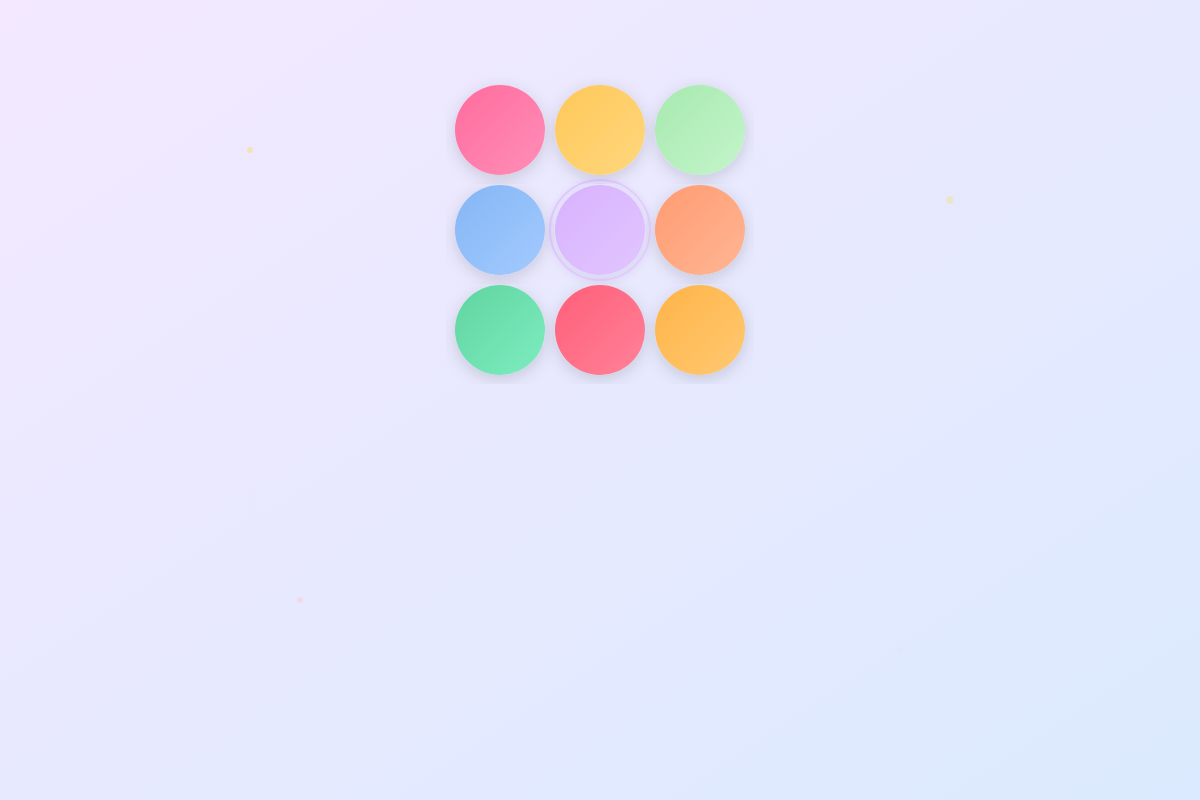
t = 0.00 s
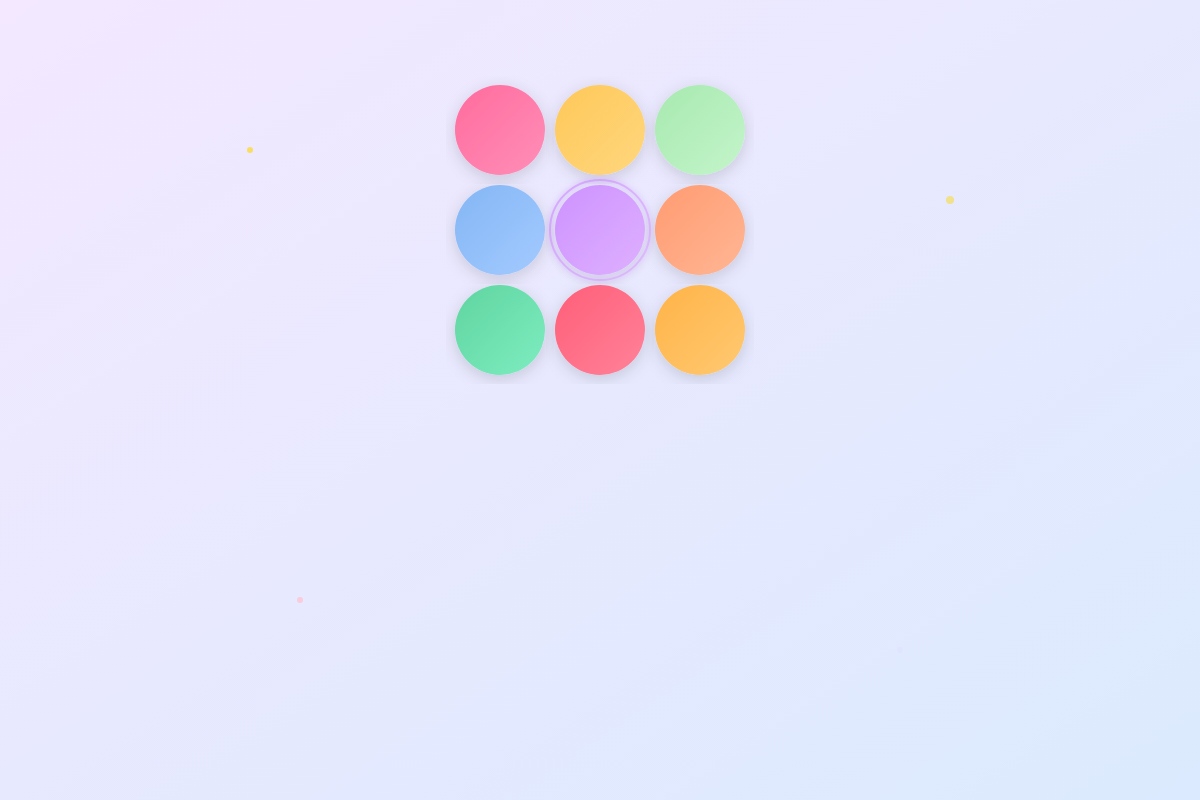
t = 0.45 s
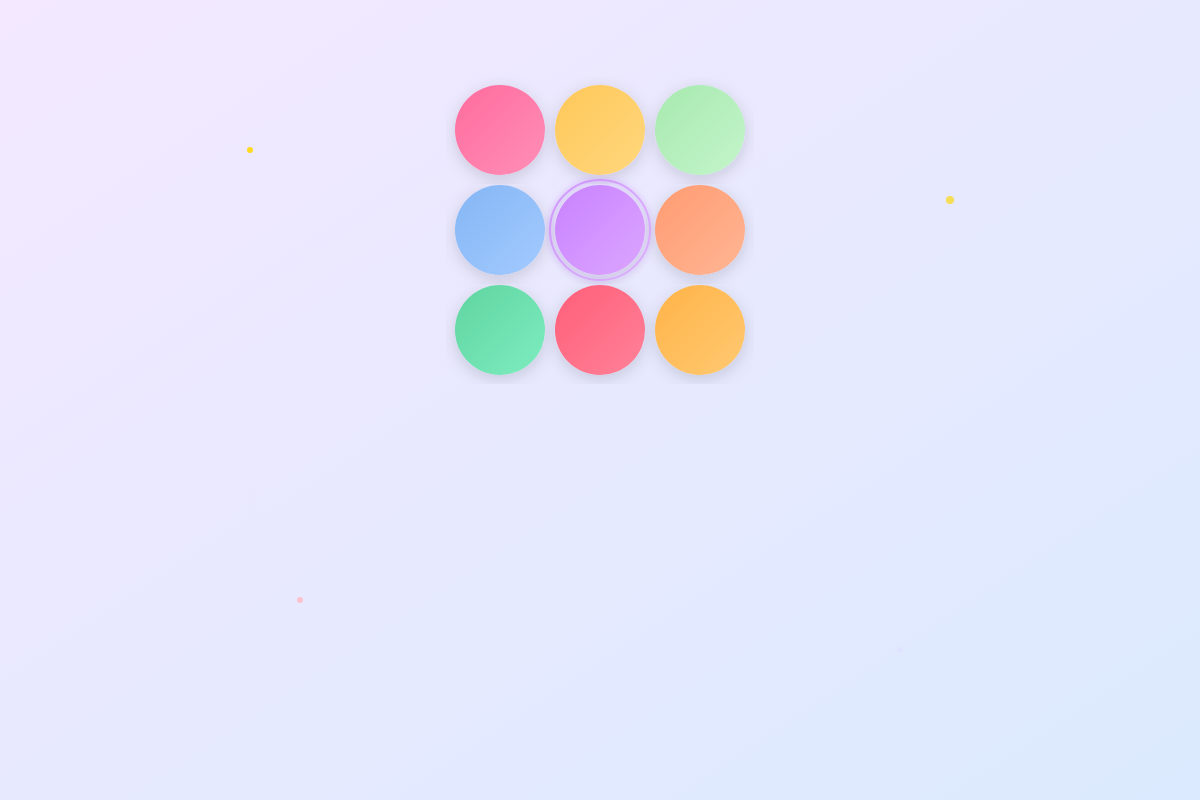
t = 0.83 s
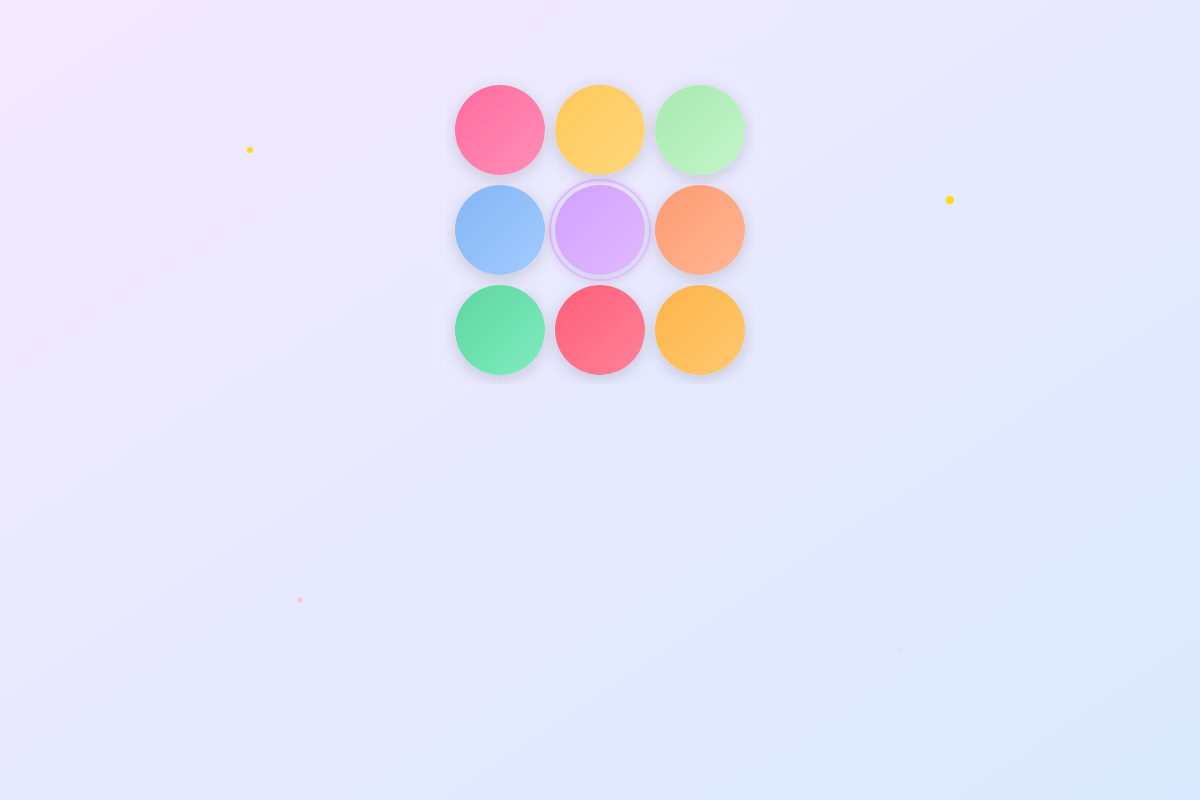
t = 1.25 s
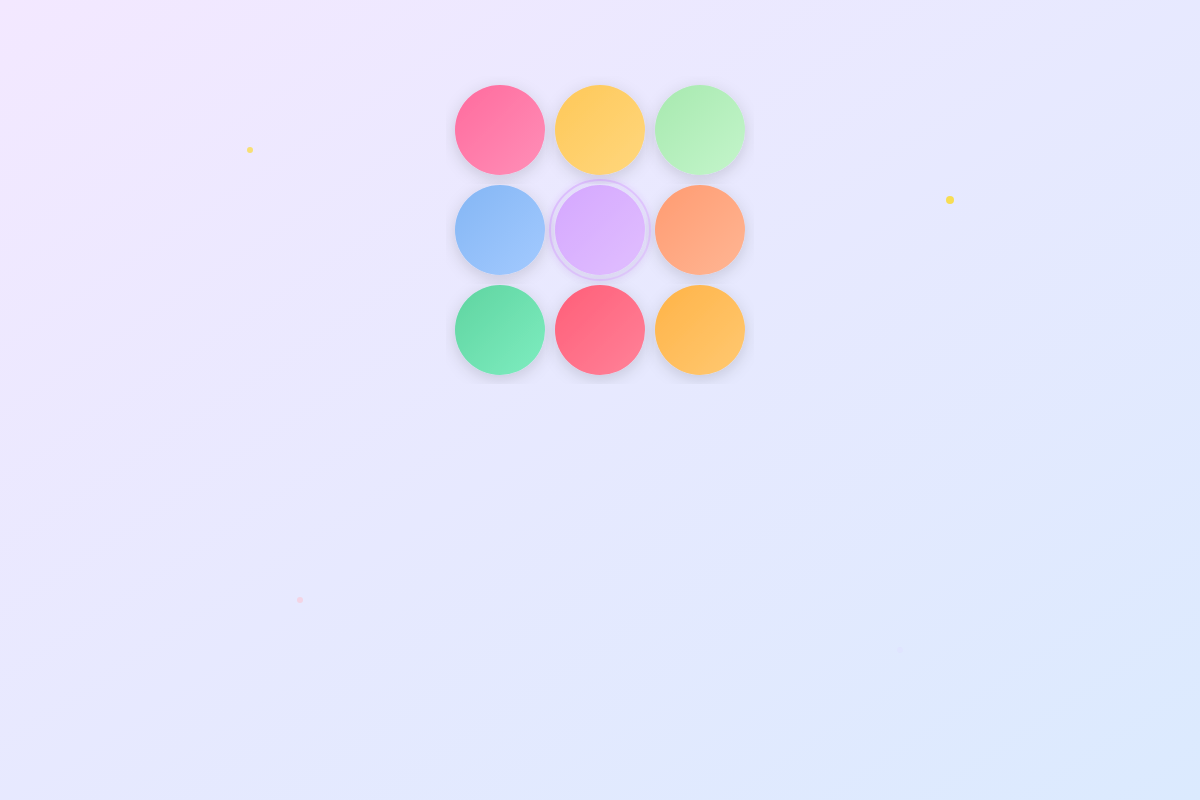
t = 1.65 s
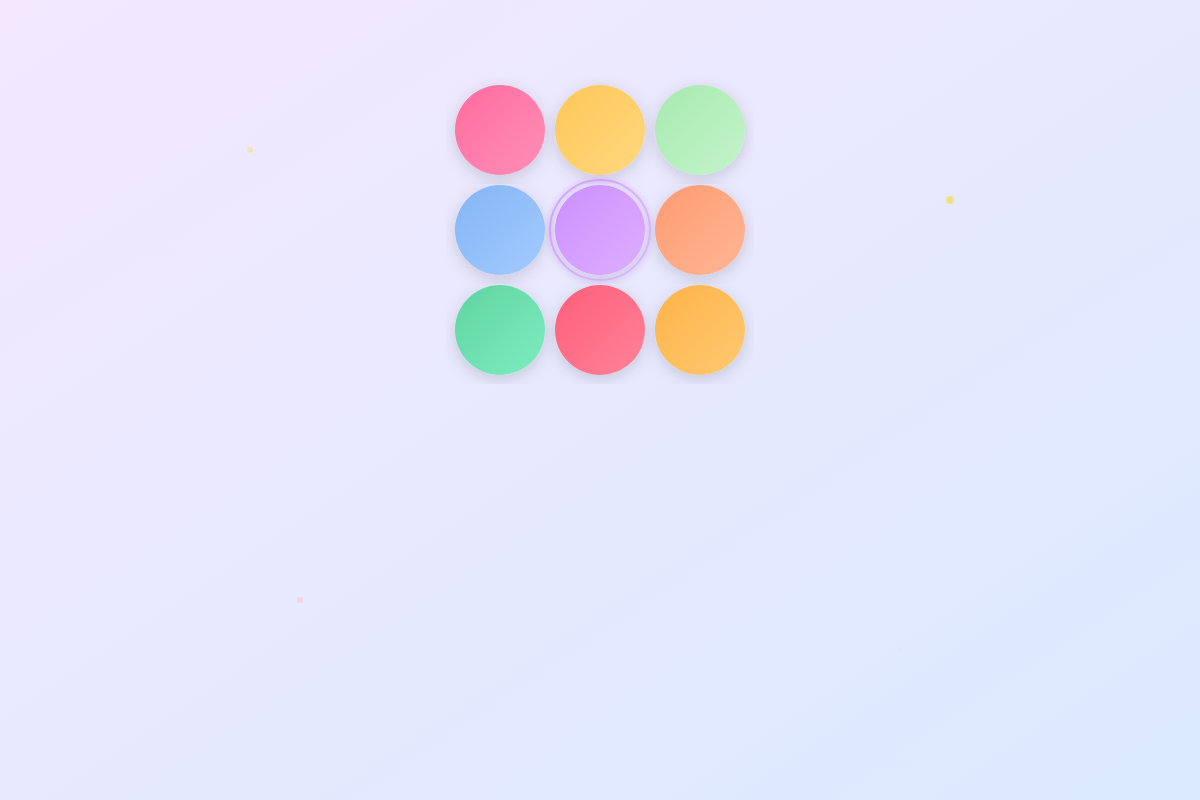
t = 2.00 s

The animated SVG that drew these frames (rendered in a browser with its animation timeline set to each time). Animation: 6 SMIL elements (animate=6); one cycle of 2.50 s, repeats indefinitely.

<svg width="1200" height="800" xmlns="http://www.w3.org/2000/svg">
  <!-- Background gradient -->
  <defs>
    <linearGradient id="bgGradient" x1="0%" y1="0%" x2="100%" y2="100%">
      <stop offset="0%" style="stop-color:#f3e8ff;stop-opacity:1" />
      <stop offset="100%" style="stop-color:#dbeafe;stop-opacity:1" />
    </linearGradient>

    <!-- Circle colors matching the game -->
    <linearGradient id="circle1" x1="0%" y1="0%" x2="100%" y2="100%">
      <stop offset="0%" style="stop-color:#FF6B9D;stop-opacity:1" />
      <stop offset="100%" style="stop-color:#FF8FB8;stop-opacity:1" />
    </linearGradient>

    <linearGradient id="circle2" x1="0%" y1="0%" x2="100%" y2="100%">
      <stop offset="0%" style="stop-color:#FEC859;stop-opacity:1" />
      <stop offset="100%" style="stop-color:#FFD77D;stop-opacity:1" />
    </linearGradient>

    <linearGradient id="circle3" x1="0%" y1="0%" x2="100%" y2="100%">
      <stop offset="0%" style="stop-color:#A7E9AF;stop-opacity:1" />
      <stop offset="100%" style="stop-color:#C4F5CB;stop-opacity:1" />
    </linearGradient>

    <linearGradient id="circle4" x1="0%" y1="0%" x2="100%" y2="100%">
      <stop offset="0%" style="stop-color:#84B6F4;stop-opacity:1" />
      <stop offset="100%" style="stop-color:#A3CAFF;stop-opacity:1" />
    </linearGradient>

    <linearGradient id="circle5" x1="0%" y1="0%" x2="100%" y2="100%">
      <stop offset="0%" style="stop-color:#C77DFF;stop-opacity:1" />
      <stop offset="100%" style="stop-color:#DCA3FF;stop-opacity:1" />
    </linearGradient>

    <linearGradient id="circle6" x1="0%" y1="0%" x2="100%" y2="100%">
      <stop offset="0%" style="stop-color:#FF9B71;stop-opacity:1" />
      <stop offset="100%" style="stop-color:#FFB694;stop-opacity:1" />
    </linearGradient>

    <linearGradient id="circle7" x1="0%" y1="0%" x2="100%" y2="100%">
      <stop offset="0%" style="stop-color:#5FD4A0;stop-opacity:1" />
      <stop offset="100%" style="stop-color:#7EEDC0;stop-opacity:1" />
    </linearGradient>

    <linearGradient id="circle8" x1="0%" y1="0%" x2="100%" y2="100%">
      <stop offset="0%" style="stop-color:#FF5E78;stop-opacity:1" />
      <stop offset="100%" style="stop-color:#FF8299;stop-opacity:1" />
    </linearGradient>

    <linearGradient id="circle9" x1="0%" y1="0%" x2="100%" y2="100%">
      <stop offset="0%" style="stop-color:#FFB347;stop-opacity:1" />
      <stop offset="100%" style="stop-color:#FFC972;stop-opacity:1" />
    </linearGradient>

    <filter id="shadow">
      <feDropShadow dx="0" dy="4" stdDeviation="8" flood-opacity="0.15"/>
    </filter>

    <filter id="glow">
      <feGaussianBlur stdDeviation="3" result="coloredBlur"/>
      <feMerge>
        <feMergeNode in="coloredBlur"/>
        <feMergeNode in="SourceGraphic"/>
      </feMerge>
    </filter>
  </defs>

  <!-- Background -->
  <rect width="1200" height="800" fill="url(#bgGradient)"/>

  <!-- Game board preview - 3x3 grid positioned higher -->
  <g transform="translate(450, 80)">
    <!-- Row 1 -->
    <circle cx="50" cy="50" r="45" fill="url(#circle1)" filter="url(#shadow)"/>
    <circle cx="150" cy="50" r="45" fill="url(#circle2)" filter="url(#shadow)"/>
    <circle cx="250" cy="50" r="45" fill="url(#circle3)" filter="url(#shadow)"/>

    <!-- Row 2 -->
    <circle cx="50" cy="150" r="45" fill="url(#circle4)" filter="url(#shadow)"/>
    <circle cx="150" cy="150" r="45" fill="url(#circle5)" filter="url(#shadow)" opacity="0.5">
      <animate attributeName="opacity" values="0.5;1;0.5" dur="1.5s" repeatCount="indefinite"/>
    </circle>
    <circle cx="250" cy="150" r="45" fill="url(#circle6)" filter="url(#shadow)"/>

    <!-- Row 3 -->
    <circle cx="50" cy="250" r="45" fill="url(#circle7)" filter="url(#shadow)"/>
    <circle cx="150" cy="250" r="45" fill="url(#circle8)" filter="url(#shadow)"/>
    <circle cx="250" cy="250" r="45" fill="url(#circle9)" filter="url(#shadow)"/>

    <!-- Subtle glow on center circle -->
    <circle cx="150" cy="150" r="50" fill="none" stroke="url(#circle5)" stroke-width="2" opacity="0.3" filter="url(#glow)">
      <animate attributeName="opacity" values="0.3;0.8;0.3" dur="1.5s" repeatCount="indefinite"/>
    </circle>
  </g>

  <!-- Decorative sparkles -->
  <circle cx="250" cy="150" r="3" fill="#FFD700" opacity="0.8">
    <animate attributeName="opacity" values="0.3;1;0.3" dur="2s" repeatCount="indefinite"/>
  </circle>
  <circle cx="950" cy="200" r="4" fill="#FFD700" opacity="0.6">
    <animate attributeName="opacity" values="0.2;0.9;0.2" dur="2.5s" repeatCount="indefinite"/>
  </circle>
  <circle cx="300" cy="600" r="3" fill="#FFC0CB" opacity="0.7">
    <animate attributeName="opacity" values="0.4;1;0.4" dur="1.8s" repeatCount="indefinite"/>
  </circle>
  <circle cx="900" cy="650" r="3" fill="#E0E0FF" opacity="0.6">
    <animate attributeName="opacity" values="0.3;0.8;0.3" dur="2.2s" repeatCount="indefinite"/>
  </circle>
</svg>
